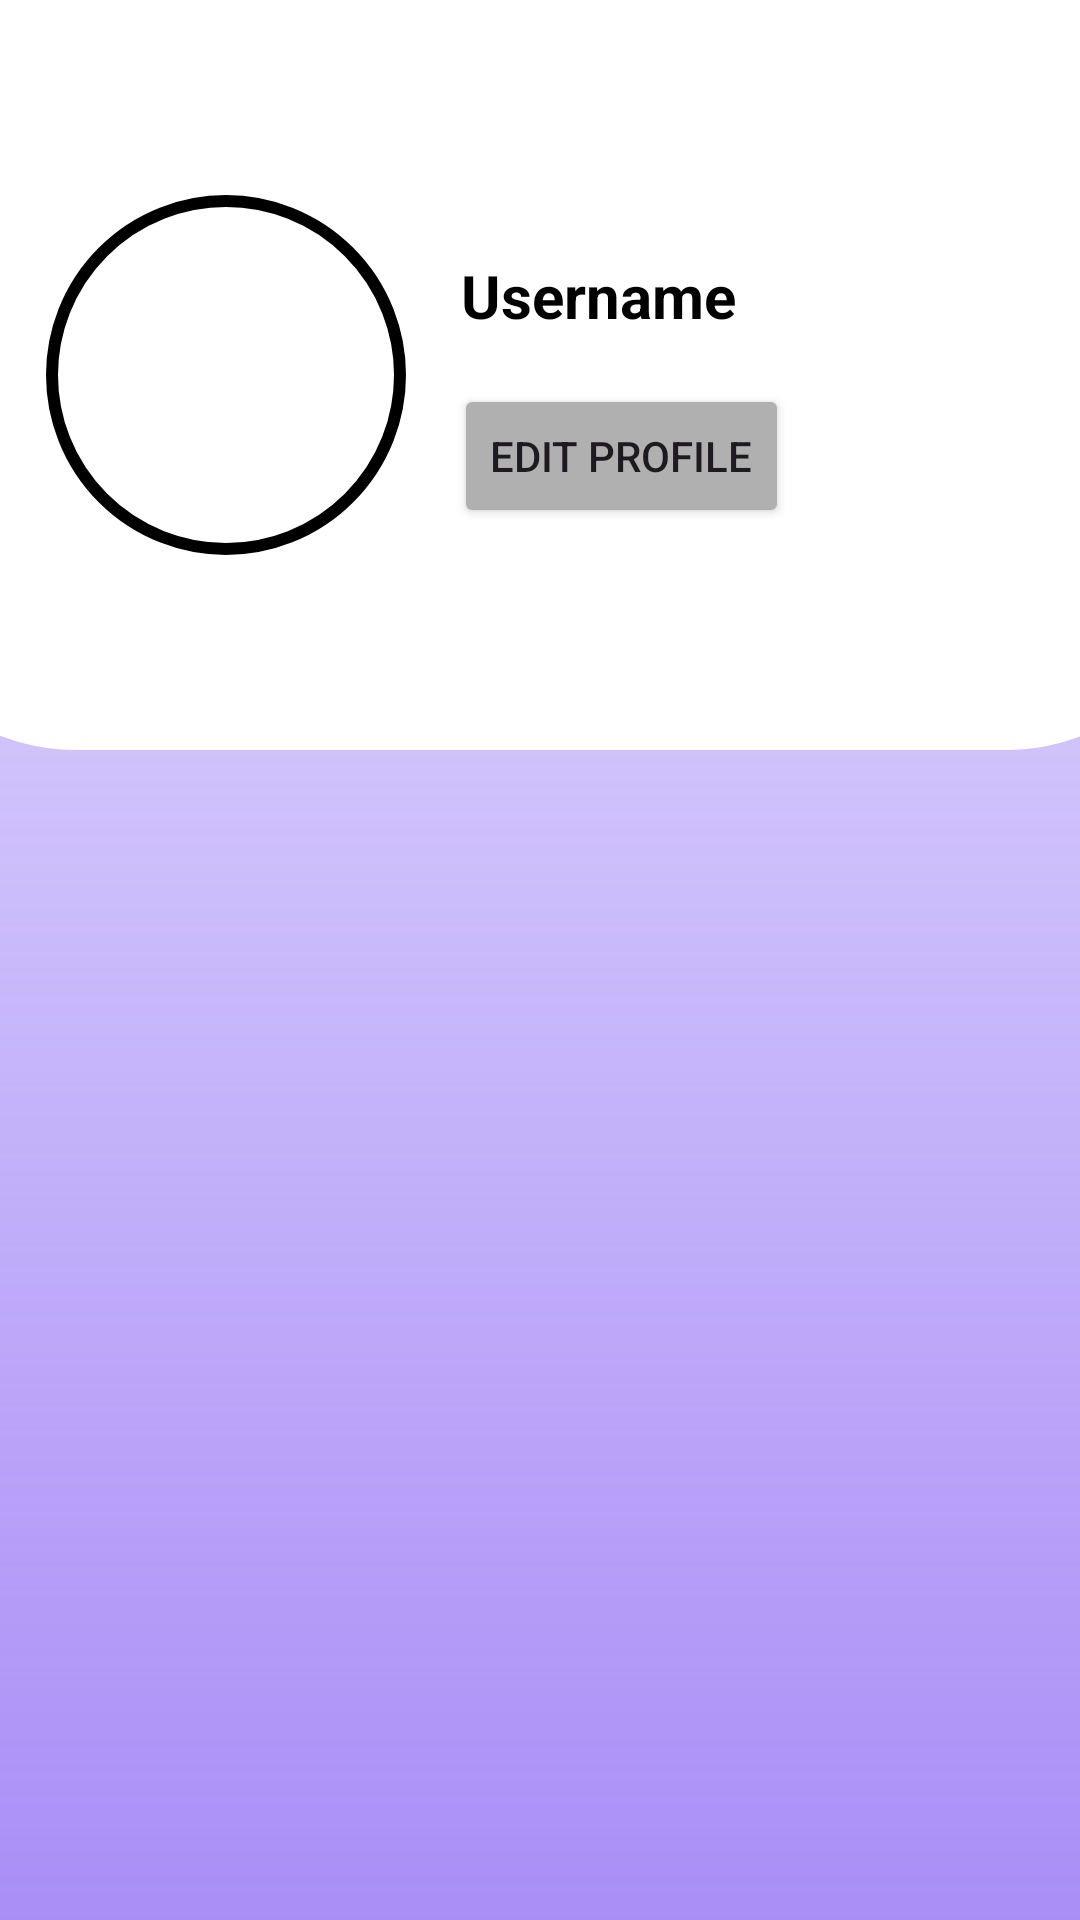

The Android layout XML behind this screen, and the referenced resources:
<!-- AndroidManifest.xml: application theme Theme.Pustaka -->
<!-- res/layout/fragment_profile.xml -->
<?xml version="1.0" encoding="utf-8"?>
<androidx.constraintlayout.widget.ConstraintLayout xmlns:android="http://schemas.android.com/apk/res/android"
    xmlns:app="http://schemas.android.com/apk/res-auto"
    xmlns:tools="http://schemas.android.com/tools"
    android:layout_width="match_parent"
    android:layout_height="match_parent"
    android:background="@drawable/gradient_bg"
    tools:context=".basic_api.ui.view.ProfileFragment">

    
    <androidx.constraintlayout.widget.ConstraintLayout
        android:id="@+id/layout1"
        android:layout_width="450dp"
        android:layout_height="250dp"
        android:layout_marginHorizontal="20dp"
        android:background="@drawable/rounded_edge1"
        android:backgroundTint="@color/white"
        app:layout_constraintEnd_toEndOf="parent"
        app:layout_constraintStart_toStartOf="parent"
        app:layout_constraintTop_toTopOf="parent">

        
        <ImageView
            android:id="@+id/profileImage"
            android:layout_width="120dp"
            android:layout_height="120dp"
            android:layout_centerInParent="true"
            android:layout_marginStart="60dp"
            android:background="@drawable/circle_frame"
            android:scaleType="centerCrop"
            android:src="@drawable/profile_picture"
            app:layout_constraintBottom_toBottomOf="parent"
            app:layout_constraintStart_toStartOf="parent"
            app:layout_constraintTop_toTopOf="parent" />

        
        <TextView
            android:id="@+id/usernameTextView"
            android:layout_width="wrap_content"
            android:layout_height="wrap_content"
            android:layout_centerHorizontal="true"
            android:layout_marginEnd="160dp"
            android:text="Username"
            android:textColor="@android:color/black"
            android:textSize="20sp"
            android:textStyle="bold"
            app:layout_constraintBottom_toBottomOf="parent"
            app:layout_constraintEnd_toEndOf="parent"
            app:layout_constraintTop_toTopOf="parent"
            app:layout_constraintVertical_bias="0.381" />

        <Button
            android:id="@+id/editProfileButton"
            android:layout_width="wrap_content"
            android:layout_height="wrap_content"
            android:layout_marginStart="16dp"
            android:layout_marginTop="16dp"
            android:backgroundTint="#B0B0B0"
            android:text="Edit Profile"
            app:layout_constraintStart_toEndOf="@+id/profileImage"
            app:layout_constraintTop_toBottomOf="@+id/usernameTextView" />

    </androidx.constraintlayout.widget.ConstraintLayout>


    
    <ListView
        android:id="@+id/profileListView"
        android:layout_width="match_parent"
        android:layout_height="wrap_content"
        android:divider="@android:color/darker_gray"
        android:dividerHeight="0.5dp"
        app:layout_constraintTop_toBottomOf="@id/layout1"
        tools:layout_editor_absoluteX="0dp" />
</androidx.constraintlayout.widget.ConstraintLayout>
<!-- resources referenced by this layout -->
<resources>
  <color name="white">#FFFFFFFF</color>
  <!-- drawable circle_frame (drawable) -->
  <?xml version="1.0" encoding="utf-8"?>
  <shape xmlns:android="http://schemas.android.com/apk/res/android"
      android:shape="oval">
      <solid android:color="@android:color/white" /> 
      <stroke
          android:width="4dp"
          android:color="@color/black" /> 
  </shape>
  <!-- drawable gradient_bg (drawable) -->
  <shape
      xmlns:android="http://schemas.android.com/apk/res/android"
      android:shape="rectangle">
  
      <gradient
          android:type="linear"
          android:startColor="#AB7E5AF2"
          android:endColor="#E9E4FF"
          android:angle="90"
          />
  
  </shape>
  <!-- drawable rounded_edge1 (drawable) -->
  <?xml version="1.0" encoding="utf-8"?>
  <shape xmlns:android="http://schemas.android.com/apk/res/android"
      android:shape="rectangle">
      
      <corners
          android:topLeftRadius="0dp"
          android:topRightRadius="0dp"
          android:bottomLeftRadius="70dp"
          android:bottomRightRadius="70dp" />
      <solid android:color="@color/cardview_light_background" /> 
  </shape>
  <style name="Theme.Pustaka" parent="Base.Theme.Pustaka" />
  <color name="black">#FF000000</color>
  <style name="Base.Theme.Pustaka" parent="Theme.Material3.DayNight.NoActionBar">
          
          
      </style>
</resources>
